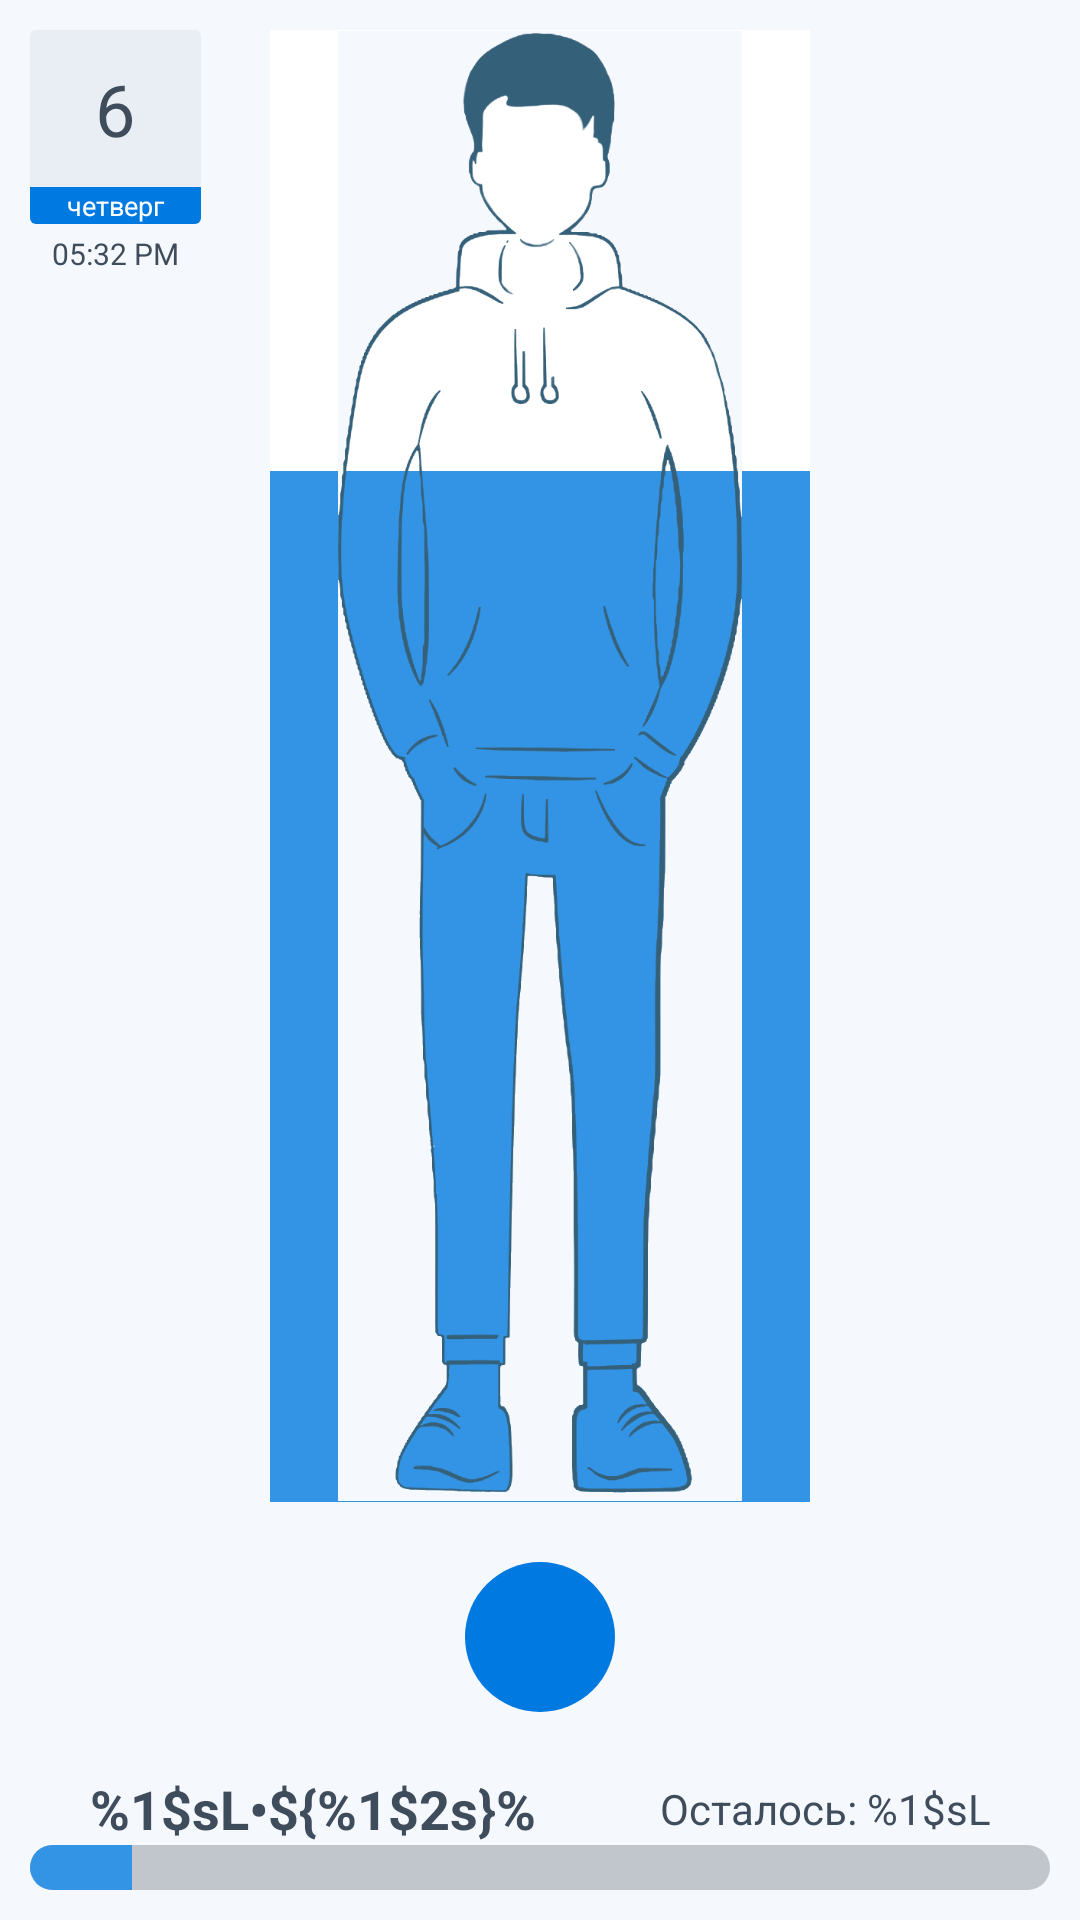

Produce the Android XML layout that renders to this screen, including the resource entries it uses.
<!-- AndroidManifest.xml: application theme Theme.WaterLife -->
<!-- res/layout/fragment_home.xml -->
<?xml version="1.0" encoding="utf-8"?>
<LinearLayout xmlns:android="http://schemas.android.com/apk/res/android"
    xmlns:app="http://schemas.android.com/apk/res-auto"
    android:layout_width="match_parent"
    android:layout_height="match_parent"
    android:background="@color/bg_color"
    android:orientation="vertical"
    android:padding="10dp">

    <RelativeLayout
        android:layout_width="match_parent"
        android:layout_height="0dp"
        android:layout_weight="1">

        
        <LinearLayout
            android:layout_width="57dp"
            android:layout_height="wrap_content"
            android:orientation="vertical">

            <TextView
                android:id="@+id/clock_day"
                style="@style/text_clock"
                android:textSize="24sp"
                android:paddingVertical="10dp"
                android:background="@drawable/clock_day"
                android:text="6" />

            <TextView
                android:id="@+id/clock_day_of_week"
                style="@style/text_clock"
                android:textSize="9sp"
                android:textColor="@color/white"
                android:background="@drawable/clock_day_of_week"
                android:text="@string/thursday" />

            <TextView
                android:id="@+id/clock_time"
                android:layout_marginTop="3dp"
                style="@style/text_clock"
                android:textSize="10sp"
                android:text="05:32 PM" />


        </LinearLayout>
        


        <LinearLayout
            android:id="@+id/indicator_value"
            android:layout_width="180dp"
            android:layout_height="match_parent"
            android:layout_centerInParent="true"
            android:orientation="vertical">

            <View
                android:id="@+id/indicator_value_empty"
                android:layout_width="match_parent"
                android:layout_height="0dp"
                android:layout_weight="0.3"
                android:background="@color/empty_color" />

            <TextView
                android:id="@+id/indicator_value_water"
                android:layout_width="match_parent"
                android:layout_height="0dp"
                android:layout_weight="0.7"
                android:background="@color/water_color" />
        </LinearLayout>

        <ImageView
            android:id="@+id/indicator_person"
            android:layout_width="wrap_content"
            android:layout_height="match_parent"
            android:layout_centerInParent="true"
            android:adjustViewBounds="true"
            android:contentDescription="@string/person"
            android:src="@drawable/person" />
    </RelativeLayout>

    <RelativeLayout
        android:id="@+id/btn_add_water"
        android:layout_width="match_parent"
        android:layout_height="wrap_content"
        android:layout_marginVertical="20dp">

        <View
            android:layout_width="50dp"
            android:layout_height="50dp"
            android:layout_centerInParent="true"
            android:background="@drawable/btn_add_water" />

        <ImageView
            android:layout_width="40dp"
            android:layout_height="40dp"
            android:layout_centerInParent="true"
            android:src="@drawable/ic_plus"
            app:tint="@color/white" />
    </RelativeLayout>

    <LinearLayout
        android:layout_width="match_parent"
        android:layout_height="wrap_content"
        android:orientation="vertical">

        <LinearLayout
            android:layout_width="match_parent"
            android:paddingHorizontal="20dp"
            android:layout_height="wrap_content"
            android:gravity="center_vertical">

            <TextView
                android:id="@+id/bottom_bar_current_water"
                style="@style/textBold18"
                android:text="@string/currentWater" />

            <TextView
                style="@style/textBold18"
                android:text="@string/bottom_bar_dem" />

            <TextView
                android:id="@+id/bottom_bar_current_percentage"
                style="@style/textBold18"
                android:text="@string/currentPercentage" />

            <TextView
                android:id="@+id/bottom_bar_last_water"
                style="@style/text"
                android:layout_width="0dp"
                android:layout_height="wrap_content"
                android:layout_weight="1"
                android:gravity="end"
                android:text="@string/last_water" />
        </LinearLayout>

        <LinearLayout
            android:layout_width="match_parent"
            android:layout_height="15dp"
            android:background="@drawable/bottom_bar_empty"
            android:orientation="horizontal">

            <View
                android:id="@+id/bottomBarWater"
                android:layout_width="0dp"
                android:layout_height="match_parent"
                android:layout_weight=".1"
                android:background="@drawable/bottom_bar_water" />

            <View
                android:id="@+id/bottomBarEmpty"
                android:layout_width="0dp"
                android:layout_height="match_parent"
                android:layout_weight=".9" />

        </LinearLayout>
    </LinearLayout>
</LinearLayout>
<!-- resources referenced by this layout -->
<resources>
  <color name="bg_color">#f5f8fd</color>
  <color name="empty_color">#fff</color>
  <color name="water_color">#3394e5</color>
  <color name="white">#FFFFFFFF</color>
  <!-- drawable bottom_bar_empty (drawable) -->
  <?xml version="1.0" encoding="utf-8"?>
  <shape
      android:shape="rectangle"
      xmlns:android="http://schemas.android.com/apk/res/android">
      <corners
          android:topRightRadius="100dip"
          android:bottomRightRadius="100dip"
          android:topLeftRadius="100dip"
          android:bottomLeftRadius="100dip"
          >
      </corners>
      <solid android:color="@color/empty_bar_color" />
  </shape>
  <!-- drawable bottom_bar_water (drawable) -->
  <?xml version="1.0" encoding="utf-8"?>
  <shape
      android:shape="rectangle"
      xmlns:android="http://schemas.android.com/apk/res/android">
      <corners
          android:topLeftRadius="100dip"
          android:bottomLeftRadius="100dip">
      </corners>
      <solid android:color="@color/water_color" />
  </shape>
  <!-- drawable btn_add_water (drawable) -->
  <?xml version="1.0" encoding="utf-8"?>
  <shape
      android:shape="rectangle"
      xmlns:android="http://schemas.android.com/apk/res/android">
      <corners android:radius="100dip" />
      <solid android:color="@color/dark_water_color" />
  </shape>
  <!-- drawable clock_day (drawable) -->
  <?xml version="1.0" encoding="utf-8"?>
  <shape
  android:shape="rectangle"
      xmlns:android="http://schemas.android.com/apk/res/android">
      <solid android:color="@color/clock_white" />
      <corners android:topRightRadius="2dp"
          android:topLeftRadius="2dp" />
  </shape>
  <!-- drawable clock_day_of_week (drawable) -->
  <?xml version="1.0" encoding="utf-8"?>
  <shape
  android:shape="rectangle"
      xmlns:android="http://schemas.android.com/apk/res/android">
      <solid android:color="@color/dark_water_color" />
      <corners android:bottomRightRadius="2dp"
          android:bottomLeftRadius="2dp" />
  </shape>
  <!-- drawable person: png bitmap (drawable, 88902 bytes) -->
  <string name="bottom_bar_dem">•</string>
  <string name="currentPercentage">${%1$2s}%</string>
  <string name="currentWater">%1$sL</string>
  <string name="last_water">Осталось: %1$sL</string>
  <string name="person">person</string>
  <string name="thursday">четверг</string>
  <style name="text">
          <item name="android:layout_width">wrap_content</item>
          <item name="android:layout_height">wrap_content</item>
          <item name="android:textColor">@color/text_color</item>
      </style>
  <style name="textBold18" parent="text">
          <item name="android:textSize">18sp</item>
          <item name="android:textStyle">bold</item>
      </style>
  <style name="text_clock" parent="text">
          <item name="android:gravity">center</item>
          <item name="android:layout_width">match_parent</item>
      </style>
  <style name="Theme.WaterLife" parent="Theme.MaterialComponents.DayNight.NoActionBar.Bridge">
          
          <item name="colorPrimary">@color/purple_500</item>
          <item name="colorPrimaryVariant">@color/purple_700</item>
          <item name="colorOnPrimary">@color/white</item>
          
          <item name="colorSecondary">@color/teal_200</item>
          <item name="colorSecondaryVariant">@color/teal_700</item>
          <item name="colorOnSecondary">@color/black</item>
          
          <item name="android:statusBarColor" tools:targetApi="l">@color/bg_color</item>
          <item name="android:windowLightStatusBar" tools:targetApi="l">true</item>
          
      </style>
  <color name="empty_bar_color">#c1c6cc</color>
  <color name="dark_water_color">#0079e1</color>
  <color name="clock_white">#e9eef4</color>
  <color name="text_color">#3f4c5b</color>
  <color name="purple_500">#FF6200EE</color>
  <color name="purple_700">#FF3700B3</color>
  <color name="teal_200">#FF03DAC5</color>
  <color name="teal_700">#FF018786</color>
  <color name="black">#FF000000</color>
</resources>
